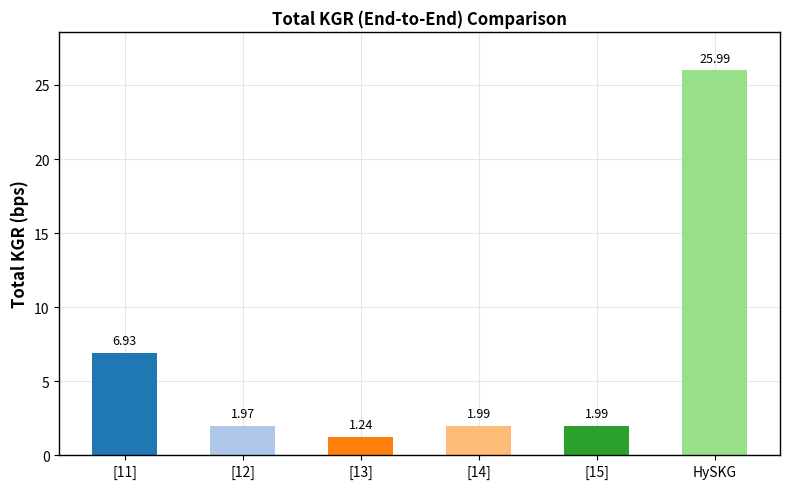

The script that saved this image:
import os
import matplotlib.pyplot as plt

labels = ['[11]', '[12]', '[13]', '[14]', '[15]', 'HySKG']
values = [6.93, 1.97, 1.24, 1.99, 1.99, 25.99]

plt.figure(figsize=(8, 5))

bars = plt.bar(labels, values, width=0.55, color=['#1f77b4', '#aec7e8', '#ff7f0e', '#ffbb78', '#2ca02c', '#98df8a'])

plt.title('Total KGR (End-to-End) Comparison', fontweight='bold', fontsize=12)
plt.ylabel('Total KGR (bps)', fontweight='bold', fontsize=12)
plt.ylim(0, max(values) * 1.1)

# Offset text labels dynamically by 1.5% of max value
offset = max(values) * 0.015

for bar, value in zip(bars, values):
    plt.text(
        bar.get_x() + bar.get_width()/2,
        value + offset,
        f'{value}',
        ha='center',
        va='bottom',
        fontsize=9,
        fontweight='normal'
    )

# Menambahkan grid yang bersih
plt.grid(True, which='major', axis='both', color='#e6e6e6', linestyle='-', linewidth=0.8)
plt.gca().set_axisbelow(True)

# Pastikan bingkai (border) hitam mengelilingi grafik penuh
for spine in plt.gca().spines.values():
    spine.set_visible(True)
    spine.set_color('black')
    spine.set_linewidth(1.0)

plt.tight_layout()

# Membuat folder 'comparison' jika belum ada
output_dir = 'comparison'
os.makedirs(output_dir, exist_ok=True)

# Menyimpan gambar dengan resolusi 300 DPI
output_path = os.path.join(output_dir, 'Total_KGR_Comparison.png')
plt.savefig(output_path, dpi=300, bbox_inches='tight')
print(f"Grafik berhasil disimpan di: {output_path}")

plt.show()
